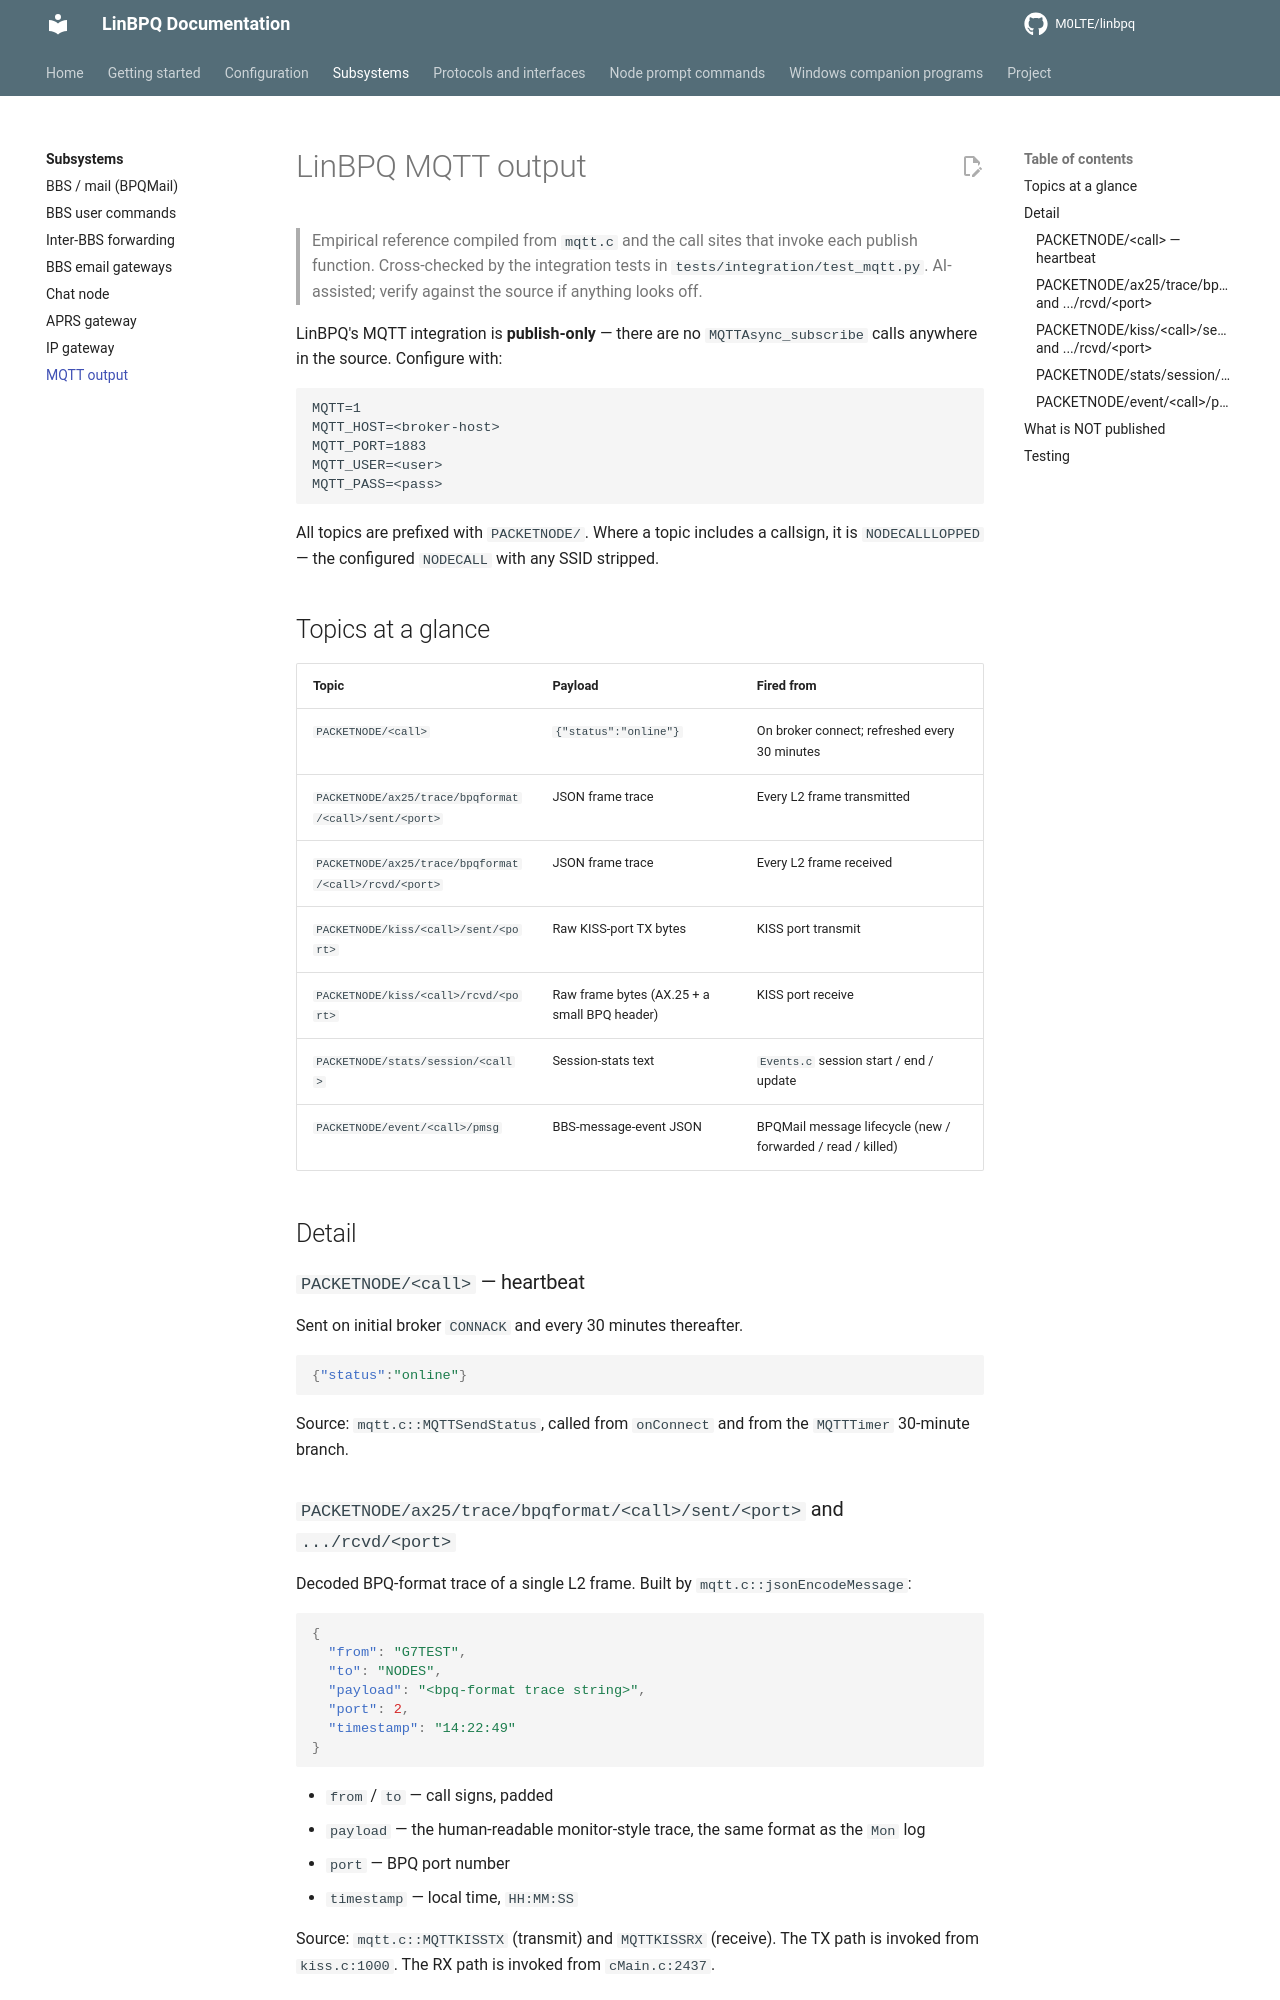

repository: M0LTE/linbpq · page: 6.0.25.23/mqtt-output/index.html · generator: mkdocs

# LinBPQ MQTT output

> Empirical reference compiled from `mqtt.c` and the call sites that
> invoke each publish function.  Cross-checked by the integration
> tests in `tests/integration/test_mqtt.py`.  AI-assisted; verify
> against the source if anything looks off.

LinBPQ's MQTT integration is **publish-only** — there are no
`MQTTAsync_subscribe` calls anywhere in the source.  Configure with:

```
MQTT=1
MQTT_HOST=<broker-host>
MQTT_PORT=1883
MQTT_USER=<user>
MQTT_PASS=<pass>
```

All topics are prefixed with `PACKETNODE/`.  Where a topic includes
a callsign, it is `NODECALLLOPPED` — the configured `NODECALL` with
any SSID stripped.

## Topics at a glance

| Topic | Payload | Fired from |
|-------|---------|------------|
| `PACKETNODE/<call>` | `{"status":"online"}` | On broker connect; refreshed every 30 minutes |
| `PACKETNODE/ax25/trace/bpqformat/<call>/sent/<port>` | JSON frame trace | Every L2 frame transmitted |
| `PACKETNODE/ax25/trace/bpqformat/<call>/rcvd/<port>` | JSON frame trace | Every L2 frame received |
| `PACKETNODE/kiss/<call>/sent/<port>` | Raw KISS-port TX bytes | KISS port transmit |
| `PACKETNODE/kiss/<call>/rcvd/<port>` | Raw frame bytes (AX.25 + a small BPQ header) | KISS port receive |
| `PACKETNODE/stats/session/<call>` | Session-stats text | `Events.c` session start / end / update |
| `PACKETNODE/event/<call>/pmsg` | BBS-message-event JSON | BPQMail message lifecycle (new / forwarded / read / killed) |

## Detail

### `PACKETNODE/<call>` — heartbeat

Sent on initial broker `CONNACK` and every 30 minutes thereafter.

```json
{"status":"online"}
```

Source: `mqtt.c::MQTTSendStatus`, called from `onConnect` and from
the `MQTTTimer` 30-minute branch.

### `PACKETNODE/ax25/trace/bpqformat/<call>/sent/<port>` and `.../rcvd/<port>`

Decoded BPQ-format trace of a single L2 frame.  Built by
`mqtt.c::jsonEncodeMessage`:

```json
{
  "from": "G7TEST",
  "to": "NODES",
  "payload": "<bpq-format trace string>",
  "port": 2,
  "timestamp": "14:22:49"
}
```

- `from` / `to` — call signs, padded
- `payload` — the human-readable monitor-style trace, the same
  format as the `Mon` log
- `port` — BPQ port number
- `timestamp` — local time, `HH:MM:SS`

Source: `mqtt.c::MQTTKISSTX` (transmit) and `MQTTKISSRX` (receive).
The TX path is invoked from `kiss.c:1000`.  The RX path is invoked
from `cMain.c:2437`.
